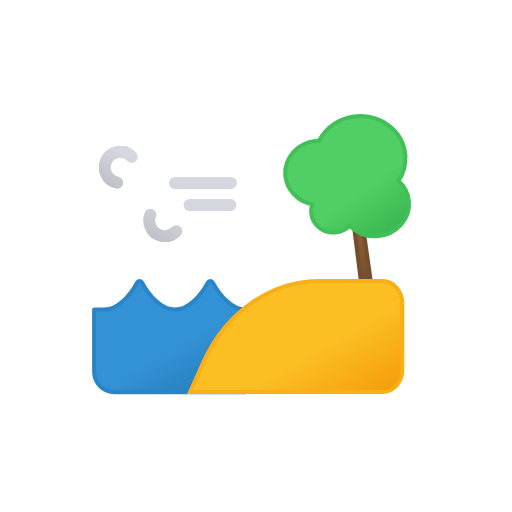
t = 0.00 s
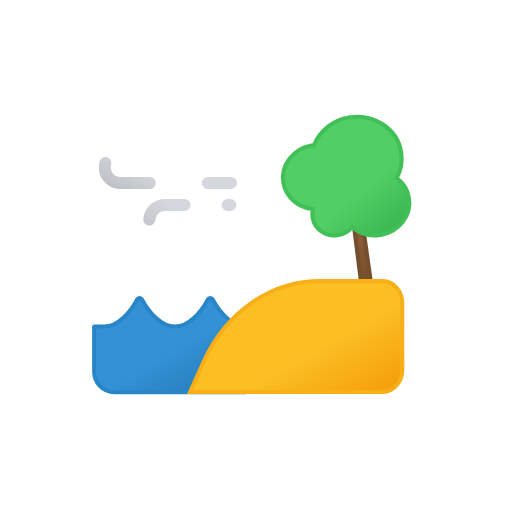
t = 0.94 s
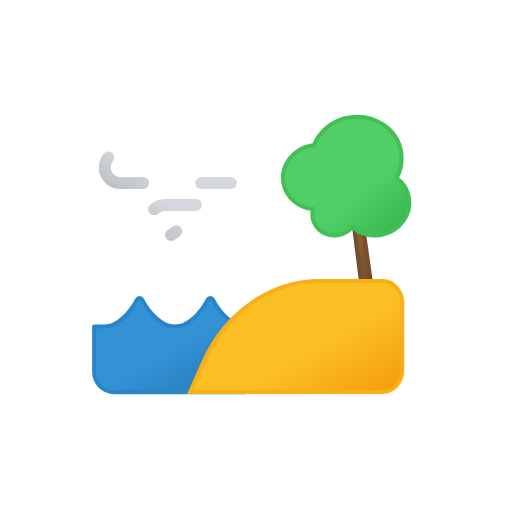
t = 2.06 s
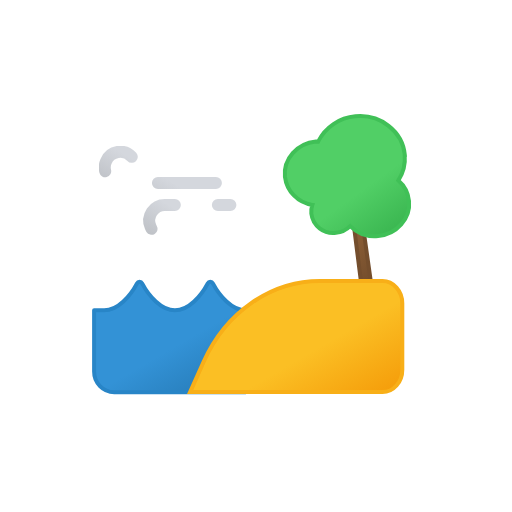
t = 2.81 s
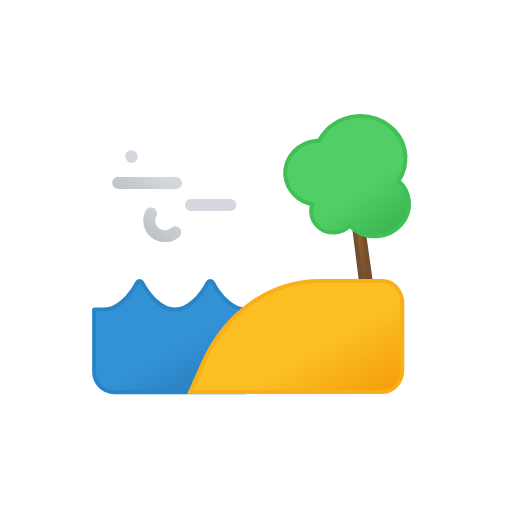
t = 3.00 s
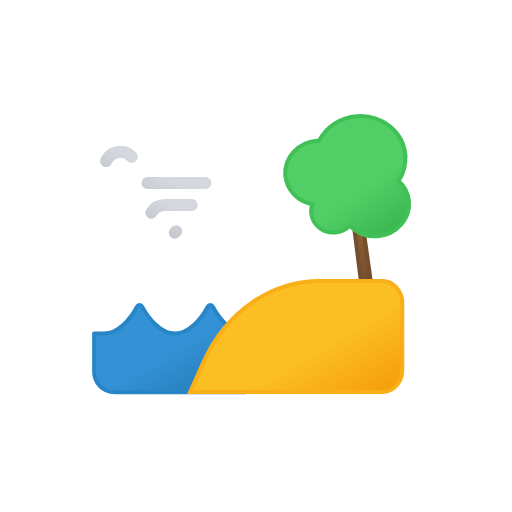
t = 4.50 s

The animated SVG that drew these frames (rendered in a browser with its animation timeline set to each time). Animation: 4 SMIL elements (animate=3,animateTransform=1); one cycle of 6.00 s, repeats indefinitely.

<svg xmlns="http://www.w3.org/2000/svg" xmlns:xlink="http://www.w3.org/1999/xlink" viewBox="0 0 512 512"><defs><linearGradient id="a" x1="54.5" x2="89.2" y1="2.2" y2="62.2" gradientUnits="userSpaceOnUse"><stop offset="0" stop-color="#d4d7dd"/><stop offset=".5" stop-color="#d4d7dd"/><stop offset="1" stop-color="#bec1c6"/></linearGradient><linearGradient xlink:href="#a" id="b" x1="31.4" x2="68.3" y1="37.6" y2="101.4"/><linearGradient id="c" x1="1203.2" x2="1274" y1="-755.7" y2="-633.1" gradientTransform="rotate(-8.1 7810.753 6580.212)" gradientUnits="userSpaceOnUse"><stop offset="0" stop-color="#875b34"/><stop offset=".5" stop-color="#875b34"/><stop offset="1" stop-color="#624226"/></linearGradient><linearGradient id="d" x1="1212" x2="1273.3" y1="-794.5" y2="-688.3" gradientTransform="rotate(-8.1 7810.753 6580.212)" gradientUnits="userSpaceOnUse"><stop offset="0" stop-color="#51cf66"/><stop offset=".5" stop-color="#51cf66"/><stop offset="1" stop-color="#37b24d"/></linearGradient><linearGradient id="e" x1="135.1" x2="210" y1="283.2" y2="412.8" gradientUnits="userSpaceOnUse"><stop offset="0" stop-color="#3392d6"/><stop offset=".5" stop-color="#3392d6"/><stop offset="1" stop-color="#2477b2"/></linearGradient><linearGradient id="f" x1="266.8" x2="339.6" y1="293.6" y2="419.7" gradientUnits="userSpaceOnUse"><stop offset="0" stop-color="#fbbf24"/><stop offset=".5" stop-color="#fbbf24"/><stop offset="1" stop-color="#f59e0b"/></linearGradient><symbol id="g" viewBox="0 0 138 96"><path fill="none" stroke="url(#a)" stroke-dasharray="58" stroke-linecap="round" stroke-miterlimit="10" stroke-width="12" d="M105.2 10.8A15.6 15.6 0 11116.4 37H6"><animate attributeName="stroke-dashoffset" dur="6s" repeatCount="indefinite" values="0; 1274"/></path><path fill="none" stroke="url(#b)" stroke-dasharray="43" stroke-linecap="round" stroke-miterlimit="10" stroke-width="12" d="M60.7 85.2A15.6 15.6 0 1071.9 59H6.6"><animate attributeName="stroke-dashoffset" dur="6s" repeatCount="indefinite" values="0; 857"/></path></symbol></defs><path fill="url(#c)" stroke="#744e2d" stroke-linecap="round" stroke-linejoin="round" stroke-width="4" d="M353.7 160.3c-1-6.9-3.2-12.2-5-12l-1.3.2c-1.7.3-2.4 6-1.6 12.8l17 135c.8 7.1 3 13 5 12.7l3.5-.5c1.8-.3 2.4-6.4 1.4-13.6Z"/><path fill="url(#d)" stroke="#40c057" stroke-linecap="round" stroke-miterlimit="10" stroke-width="4" d="M403 153.2c-3.2-23.4-26-39.7-50.8-36.4a46 46 0 00-36.3 26.7h-2.2c-18.7 2.5-32 18.8-29.6 36.4a32.4 32.4 0 0028.5 27.1 20.3 20.3 0 00-.7 8.7 22 22 0 0025.3 18.3 23.4 23.4 0 0014-7.3 34.7 34.7 0 0028.3 8.8c18.6-2.5 31.9-18.7 29.5-36.3a30.8 30.8 0 00-11.4-20 41 41 0 005.3-26Z"><animateTransform additive="sum" attributeName="transform" calcMode="spline" dur="3s" keySplines=".42, 0, .58, 1; .42, 0, .58, 1; .42, 0, .58, 1; .42, 0, .58, 1" repeatCount="indefinite" type="rotate" values="3 366 200; -3 366 200; 3 366 200; -3 366 200; 3 366 200"/></path><path fill="url(#e)" stroke="#2885c7" stroke-linecap="round" stroke-linejoin="round" stroke-width="4"><animate attributeName="d" calcMode="spline" dur="3s" keySplines=".42, 0, .58, 1; .42, 0, .58, 1" repeatCount="indefinite" values="M245.68,309.62c-13.79,0-26.33-14.73-32.8-27a2.88,2.88,0,0,0-5.13,0c-6.47,12.29-19,27-32.8,27s-26.33-14.73-32.81-27a2.87,2.87,0,0,0-5.12,0c-6.48,12.29-19,27-32.81,27H94.11v62a20.38,20.38,0,0,0,20.16,20.59H245.68Z; M245.68,333.62c-13.79,0-26.33-14.73-32.8-27a2.88,2.88,0,0,0-5.13,0c-6.47,12.29-19,27-32.8,27s-26.33-14.73-32.81-27a2.87,2.87,0,0,0-5.12,0c-6.48,12.29-19,27-32.81,27H94.11v38a20.38,20.38,0,0,0,20.16,20.59H245.68Z; M245.68,309.62c-13.79,0-26.33-14.73-32.8-27a2.88,2.88,0,0,0-5.13,0c-6.47,12.29-19,27-32.8,27s-26.33-14.73-32.81-27a2.87,2.87,0,0,0-5.12,0c-6.48,12.29-19,27-32.81,27H94.11v62a20.38,20.38,0,0,0,20.16,20.59H245.68Z"/></path><path fill="url(#f)" stroke="#f8af18" stroke-miterlimit="10" stroke-width="4" d="M402.3 369.8v-66.4c0-12.3-8.9-22.4-19.8-22.4h-62.6c-49.2 0-94.2 31.4-116.4 81.1l-13.4 30h192.4c11 0 19.8-10 19.8-22.4Z"/><use xlink:href="#g" width="138" height="96" transform="matrix(-1 0 0 1 237 146)"/></svg>
